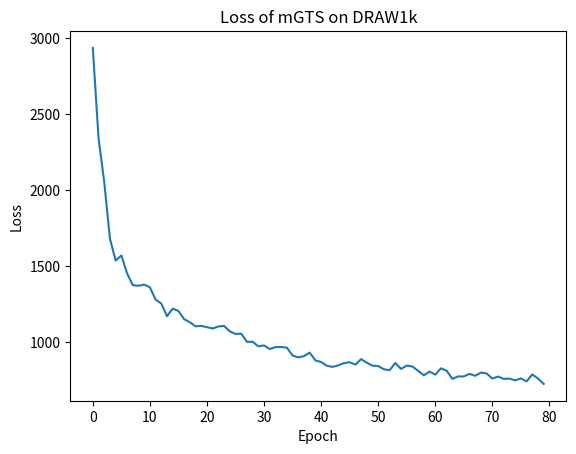

This chart was generated by the following Python code:
import matplotlib.pyplot as plt


# data = [[108499996508160.0, 108249992921088.0, 108249999212544.0, 110000001253376.0, 106750000758784.0, 109000003682304.0, 109750001860608.0, 105749996896256.0, 107750000427008.0, 107249999544320.0, 107999999819776.0, 106249999876096.0, 105750003187712.0, 105000000815104.0, 106249999876096.0, 107749998329856.0, 105250000207872.0, 107499998937088.0, 107249997447168.0, 106749998661632.0, 107250001641472.0, 108499998605312.0, 103249996677120.0, 105999998386176.0, 106000000483328.0, 106499997171712.0, 107500001034240.0, 108749997998080.0, 110000005447680.0, 109000003682304.0, 107250003738624.0, 107749998329856.0, 108500002799616.0, 107999995625472.0, 108500002799616.0, 109499998273536.0, 107999999819776.0, 105750001090560.0, 105249998110720.0, 108000001916928.0, 107749998329856.0, 107250003738624.0, 108250003406848.0, 104749999325184.0, 107249997447168.0, 109250000977920.0, 106249999876096.0, 108749997998080.0, 106749998661632.0, 108500000702464.0, 109249998880768.0, 108000001916928.0, 108000001916928.0, 105999998386176.0, 107250001641472.0, 106999998054400.0, 107250001641472.0, 108250001309696.0, 105750001090560.0, 106500001366016.0, 107750004621312.0, 107750002524160.0, 107499998937088.0, 108749995900928.0, 106999998054400.0, 107250003738624.0, 109250000977920.0, 107249993252864.0, 107750002524160.0, 107750000427008.0, 106500001366016.0, 104000001146880.0, 106249999876096.0, 103250002968576.0, 106499997171712.0, 106000002580480.0, 108500002799616.0, 105999998386176.0, 108000006111232.0, 110500000038912.0]]
data = [[2935.059326171875, 2341.8927001953125, 2052.6768798828125, 1679.9176025390625, 1536.1679077148438, 1569.5281982421875, 1451.9332885742188, 1374.3677978515625, 1370.3695678710938, 1377.4064331054688, 1360.2589721679688, 1279.232666015625, 1253.4881591796875, 1169.9591064453125, 1219.6978149414062, 1204.5231323242188, 1150.5734252929688, 1130.16064453125, 1103.396728515625, 1106.5160522460938, 1097.8775024414062, 1089.1638793945312, 1102.3701782226562, 1106.0267944335938, 1070.2742919921875, 1053.0155334472656, 1055.1922607421875, 1001.457275390625, 1001.7302856445312, 971.8089599609375, 977.4974670410156, 954.0438842773438, 966.6115112304688, 967.4244384765625, 963.0700988769531, 910.9915161132812, 899.5575256347656, 907.1371154785156, 930.1839599609375, 879.1466369628906, 868.5025939941406, 844.097412109375, 836.6503601074219, 846.5661010742188, 861.32958984375, 867.3067016601562, 851.5058288574219, 887.6497192382812, 864.032958984375, 844.6575317382812, 841.9302368164062, 821.0887756347656, 814.5796508789062, 862.5408630371094, 823.2183532714844, 845.1626281738281, 838.9155883789062, 810.1279907226562, 781.0038452148438, 805.3931274414062, 785.7347717285156, 826.8931579589844, 810.7129211425781, 757.6264038085938, 773.8544616699219, 773.614501953125, 790.4920654296875, 778.0611877441406, 799.20458984375, 793.4201354980469, 759.7580871582031, 773.0277709960938, 757.6439208984375, 759.4811706542969, 747.6383361816406, 760.4085998535156, 741.4078674316406, 786.8372802734375, 759.1813049316406, 724.4962158203125]]
filename = 'loss_graph.png'
plt.ylabel('Loss')
plt.xlabel('Epoch')
plt.title('Loss of mGTS on DRAW1k')

t = [i for i in range(len(data[0]))]
for i in range(len(data)):
    plt.plot(t, data[i])
# plt.plot(data)
# plt.plot(validationLoss)
# plt.figlegend(['train', 'validation'], loc='upper left')
# plt.figlegend([f'Fold {i}' for i in range(len(data))], loc='upper right')
# plt.figlegend(['train'], loc='upper left')
plt.show()
# plt.savefig(filename)
